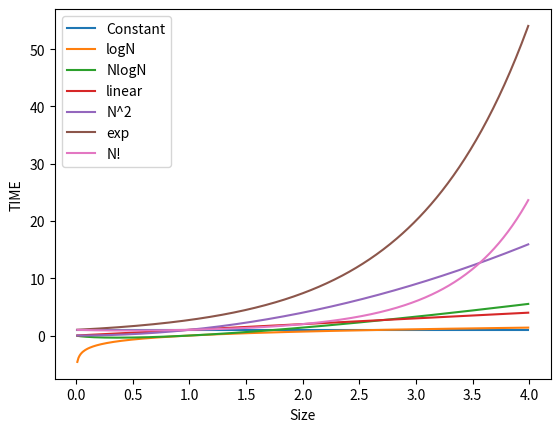

Python code for this plot:
import matplotlib.pyplot as plt
import math

# sizes = [*range(1,5)]# X  list(range(1,5))
sizes = [x/100 for x in range(1, 400)]
constant = [1 for values in sizes] #Y 
# print(math.log(10))
logN = [math.log(n) for n in sizes]
NlogN = [n * math.log(n) for n in sizes]
N_square = [n ** 2 for n in sizes]
N_exp = [math.e ** n for n in sizes]
# Gamma(n) = (n-1)!; math.gamma()
# Gamma(n + 1) = (n)!;
N_fac = [math.gamma(n+1) for n in sizes]


plt.plot(sizes, constant, label='Constant')
plt.plot(sizes, logN, label='logN')
plt.plot(sizes, NlogN, label='NlogN')
plt.plot(sizes, sizes, label='linear')
plt.plot(sizes, N_square, label='N^2')
plt.plot(sizes, N_exp, label='exp')
plt.plot(sizes, N_fac, label='N!')
plt.xlabel('Size')
plt.ylabel('TIME')
plt.legend()

""" 
# sizes = [*range(1,5)]# X  list(range(1,5))
sizes = [x/100 for x in range(1, 400)]
constant = [1 for values in sizes] #Y 
# print(math.log(10))
logN = [math.log(n) for n in sizes]
NlogN = [n * math.log(n) for n in sizes]
N_square = [n ** 2 for n in sizes]
N_exp = [math.e ** n for n in sizes]
# Gamma(n) = (n-1)!; math.gamma()
# Gamma(n + 1) = (n)!;
N_fac = [math.gamma(n+1) for n in sizes]


plt.plot(sizes, constant, label='Constant')
plt.plot(sizes, logN, label='logN')
plt.plot(sizes, NlogN, label='NlogN')
plt.plot(sizes, sizes, label='linear')
plt.plot(sizes, N_square, label='N^2')
plt.plot(sizes, N_exp, label='exp')
plt.plot(sizes, N_fac, label='N!')
plt.xlabel('Size')
plt.ylabel('TIME')

plt.legend() """

""" import time
        
# decorator to measure the time of our binary-search algorithm
def decorator_factory(cycles=3):
    def aver_clock(func):
        def inner(*x):
            results = []
            for i in range(cycles):
                t0 = time.perf_counter()
                func(*x)
                elapsed = time.perf_counter() - t0
                results.append(elapsed)
            return sum(results)/cycles  # average time of how long my func takes
        return inner
    return aver_clock

@decorator_factory()
def binary_search(x, num):
    while True:
        middle = len(x) // 2
        if x[middle] > num:
            x = x[:middle]
        elif x[middle] < num:
            x = x[middle + 1:]
        else:
            return x[middle]


binary_search(range(1,11), 1)

def plot(X, Y, label):
    plt.plot(X, Y, label=label)
    plt.legend()
    plt.xlabel('X')
    plt.ylabel('Y')
    plt.show()


def measure(upper_num=5):
    X = [10 ** n for n in range(1, upper_num)]
    Y=[]
    for size in X:
        sized_range = range(1, size)
        result_in_sec = binary_search(sized_range, 1)
        Y.append(result_in_sec)
    plot(X,Y, 'binary_search O(logN)')

measure(6) """


# Task 0
""" import random


def generate_number(N):
    x = random.choice(range(1,N+1))
    return x


if __name__ == "__main__":
    print(generate_number(10))
    print(generate_number(100))
    print(generate_number(1000))
    print(generate_number(10000))
    print(generate_number(100000))
    print(generate_number(1000000))
    print(generate_number(10000000))

print()
# Task 1
def guess_number_linear(N, verbose=True):
    secret_num = generate_number(1000)
    
    for i in guess_number_linear:
        if verbose == True:
            print(f'secr num {secret_num}')
        else:
            pass


if __name__ == "__main__":
    guess_number_linear(1000)

print() """
# Task 2
